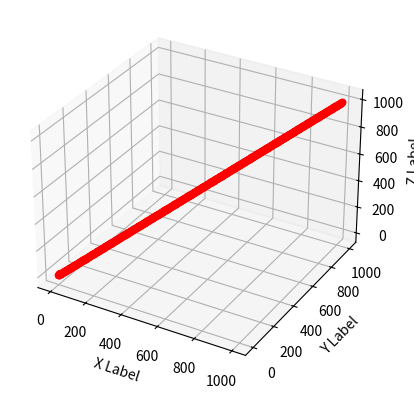

The matplotlib source for this figure:
from mpl_toolkits.mplot3d import Axes3D
import matplotlib.pyplot as plt



plt.show()
fig = plt.figure()
ax = fig.add_subplot(111, projection='3d')

x =[1,2,3,4,5,6,7,8,9,10]
y =[5,6,2,3,13,4,1,2,4,8]
z =[2,3,3,3,5,7,9,11,9,10]

for i in range(0,1000):
	ax.scatter(i,i,i, c = "r", marker = 'o')


ax.scatter(x, y, z, c='r', marker='o')

ax.set_xlabel('X Label')
ax.set_ylabel('Y Label')
ax.set_zlabel('Z Label')
plt.show()